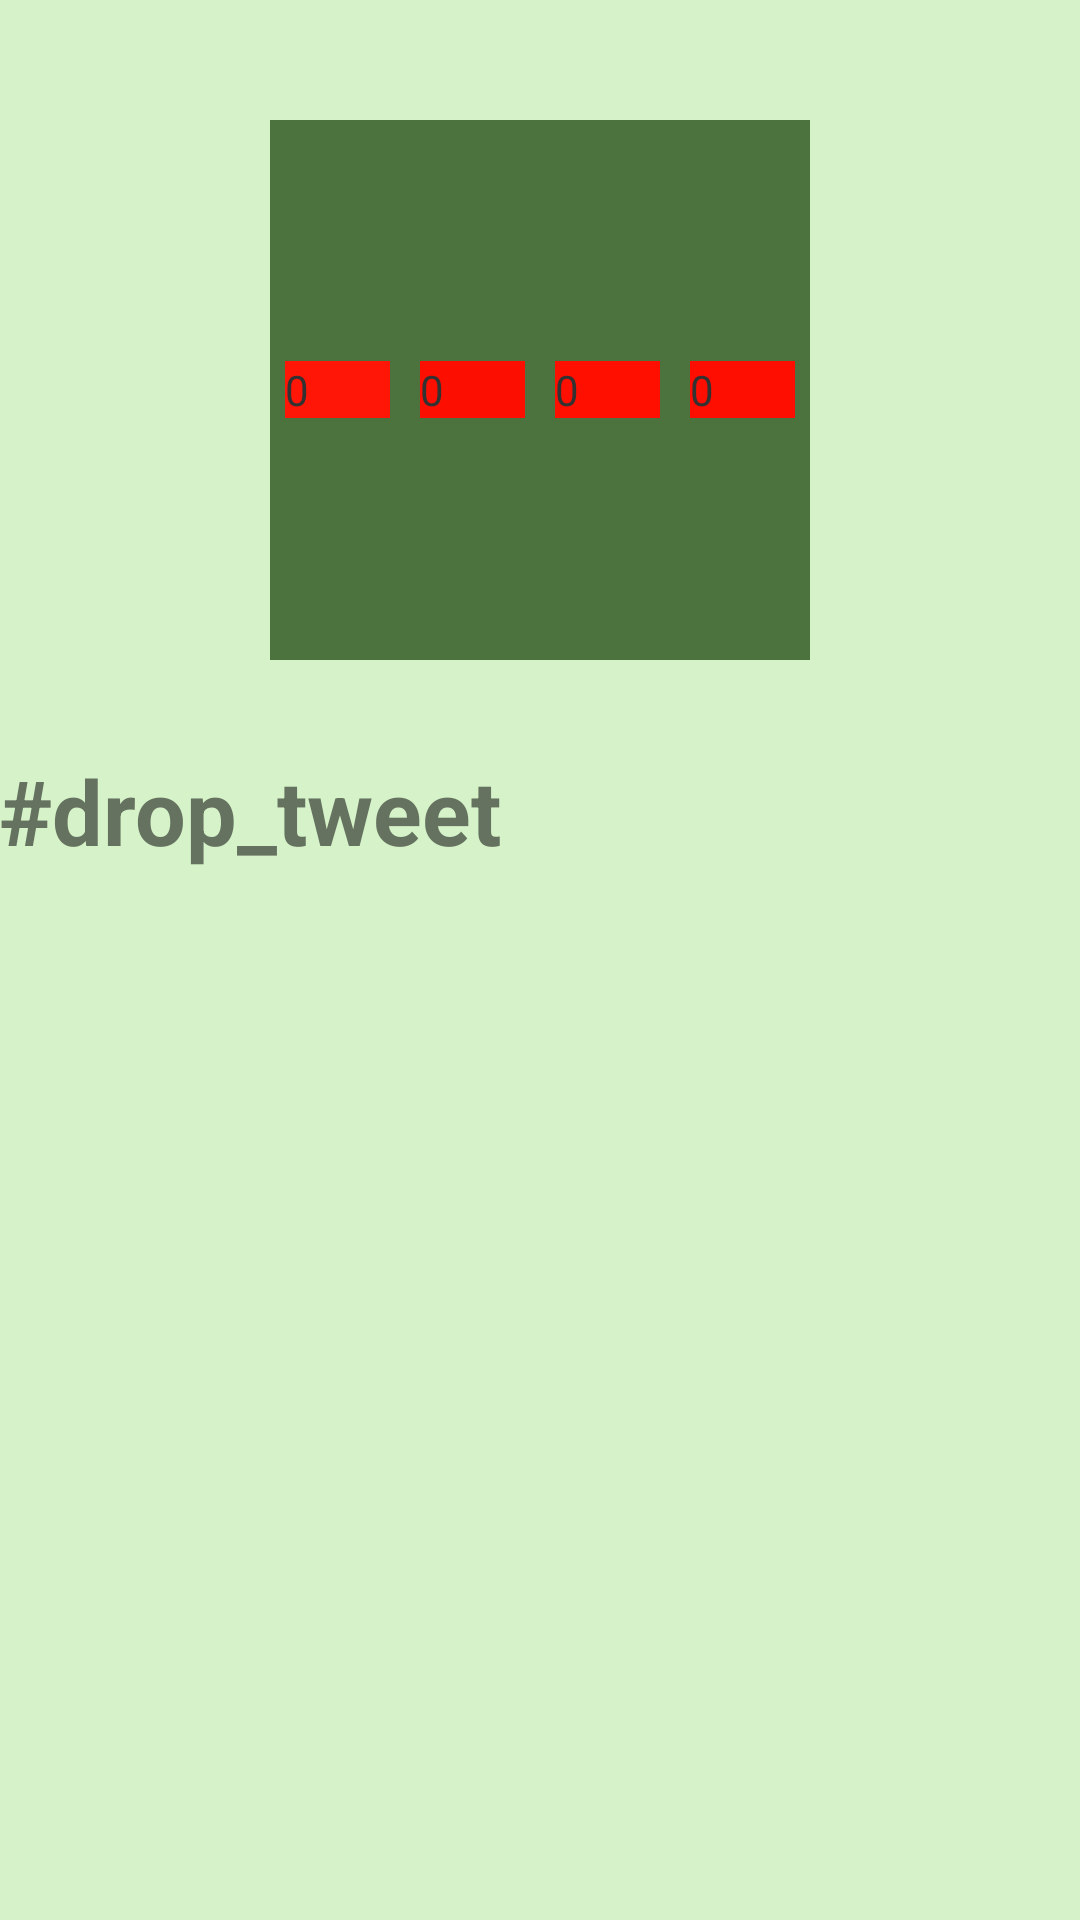

Reconstruct the res/layout file that produces this screen, plus the resources it refers to.
<!-- AndroidManifest.xml: application theme AppTheme -->
<!-- res/layout/activity_main.xml -->
<?xml version="1.0" encoding="utf-8"?>
<LinearLayout
	xmlns:android="http://schemas.android.com/apk/res/android"
	xmlns:tools="http://schemas.android.com/tools"
	android:layout_width="match_parent"
	android:layout_height="match_parent"
	android:paddingBottom="@dimen/activity_vertical_margin"
	android:paddingLeft="@dimen/activity_horizontal_margin"
	android:paddingRight="@dimen/activity_horizontal_margin"
	android:orientation="vertical"
	tools:context=".MainActivity">

	<RelativeLayout
		android:layout_gravity="center_horizontal"
		android:layout_marginTop="40dp"
		android:layout_width="180dp"
		android:layout_height="180dp"
		android:background="#4C733D">

		<LinearLayout
			android:layout_height="wrap_content"
			android:layout_width="match_parent"
			android:orientation="horizontal"
			android:layout_centerVertical="true">

			<TextView
				android:layout_height="wrap_content"
				android:text="0"
				android:layout_width="0dp"
				android:layout_weight="1"
				android:background="#FF1607"
				android:layout_margin="5dp"/>

			<TextView
				android:layout_height="wrap_content"
				android:text="0"
				android:layout_width="0dp"
				android:layout_weight="1"
				android:background="#FC0F00"
				android:layout_margin="5dp"/>

			<TextView
				android:layout_height="wrap_content"
				android:text="0"
				android:layout_width="0dp"
				android:layout_weight="1"
				android:background="#FF0F00"
				android:layout_margin="5dp"/>

			<TextView
				android:layout_height="wrap_content"
				android:text="0"
				android:layout_width="0dp"
				android:layout_weight="1"
				android:background="#FE0E00"
				android:layout_margin="5dp"/>

		</LinearLayout>

	</RelativeLayout>

	<TextView
		android:layout_marginTop="30dp"
		android:layout_width="wrap_content"
		android:layout_height="wrap_content"
		android:textSize="30sp"
		android:textStyle="bold"
		android:textColor="#65725f"
		android:text="#drop_tweet"/>

</LinearLayout>
<!-- resources referenced by this layout -->
<resources>
  <style name="AppTheme" parent="AppBaseTheme">
          
  
          <item name="android:windowBackground">@color/bg_color</item>
      </style>
  <style name="AppBaseTheme" parent="android:Theme.Light">
          
      </style>
  <color name="bg_color">#d5f2c9</color>
</resources>
